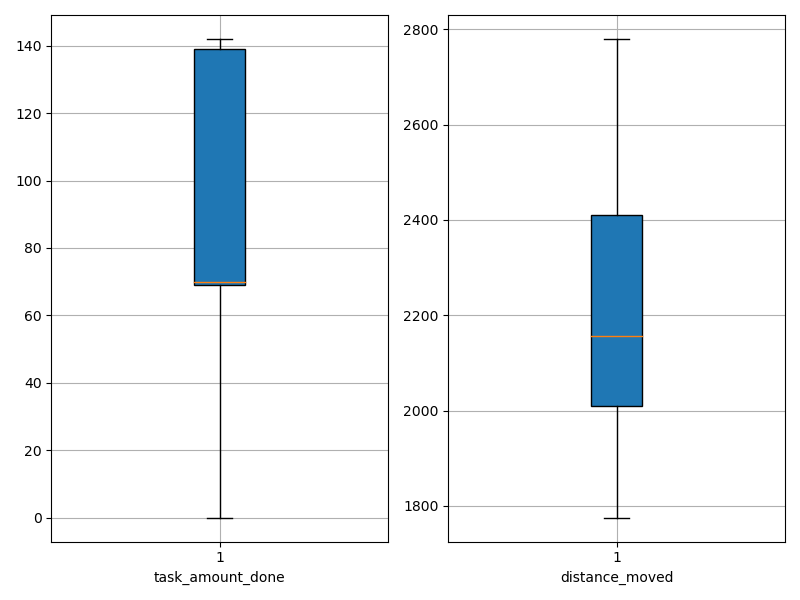

The file beside this chart, header and first rows:
agent_id, task_amount_done, distance_moved
0, 70.0, 2251
1, 71.0, 2298
2, 71.0, 1893
3, 71.0, 2060
4, 69.0, 2067
5, 140.0, 1953
6, 0.0, 2486
7, 141.0, 1958
8, 139.0, 1970
9, 70.0, 1924
10, 70.0, 2291
11, 69.0, 2402
12, 140.0, 2093
13, 0.0, 2441
14, 71.0, 2438
15, 0.0, 2678
16, 69.0, 1775
17, 69.0, 2320
18, 139.0, 2041
19, 70.0, 2466
20, 141.0, 2029
21, 70.0, 2054
22, 139.0, 1927
23, 70.0, 2383
24, 0.0, 2756
25, 0.0, 2726
26, 139.0, 2085
27, 71.0, 2300
28, 139.0, 1992
29, 140.0, 1939
30, 70.0, 1884
31, 70.0, 2409
32, 0.0, 2780
33, 141.0, 1930
34, 70.0, 2485
35, 0.0, 2702
36, 0.0, 2659
37, 70.0, 2153
38, 70.0, 2096
39, 69.0, 2251
40, 142.0, 2003
41, 70.0, 2161
42, 140.0, 2036
43, 70.0, 2410
44, 0.0, 2526
45, 139.0, 2144
46, 70.0, 2356
47, 71.0, 2345
48, 139.0, 1877
49, 141.0, 2108
